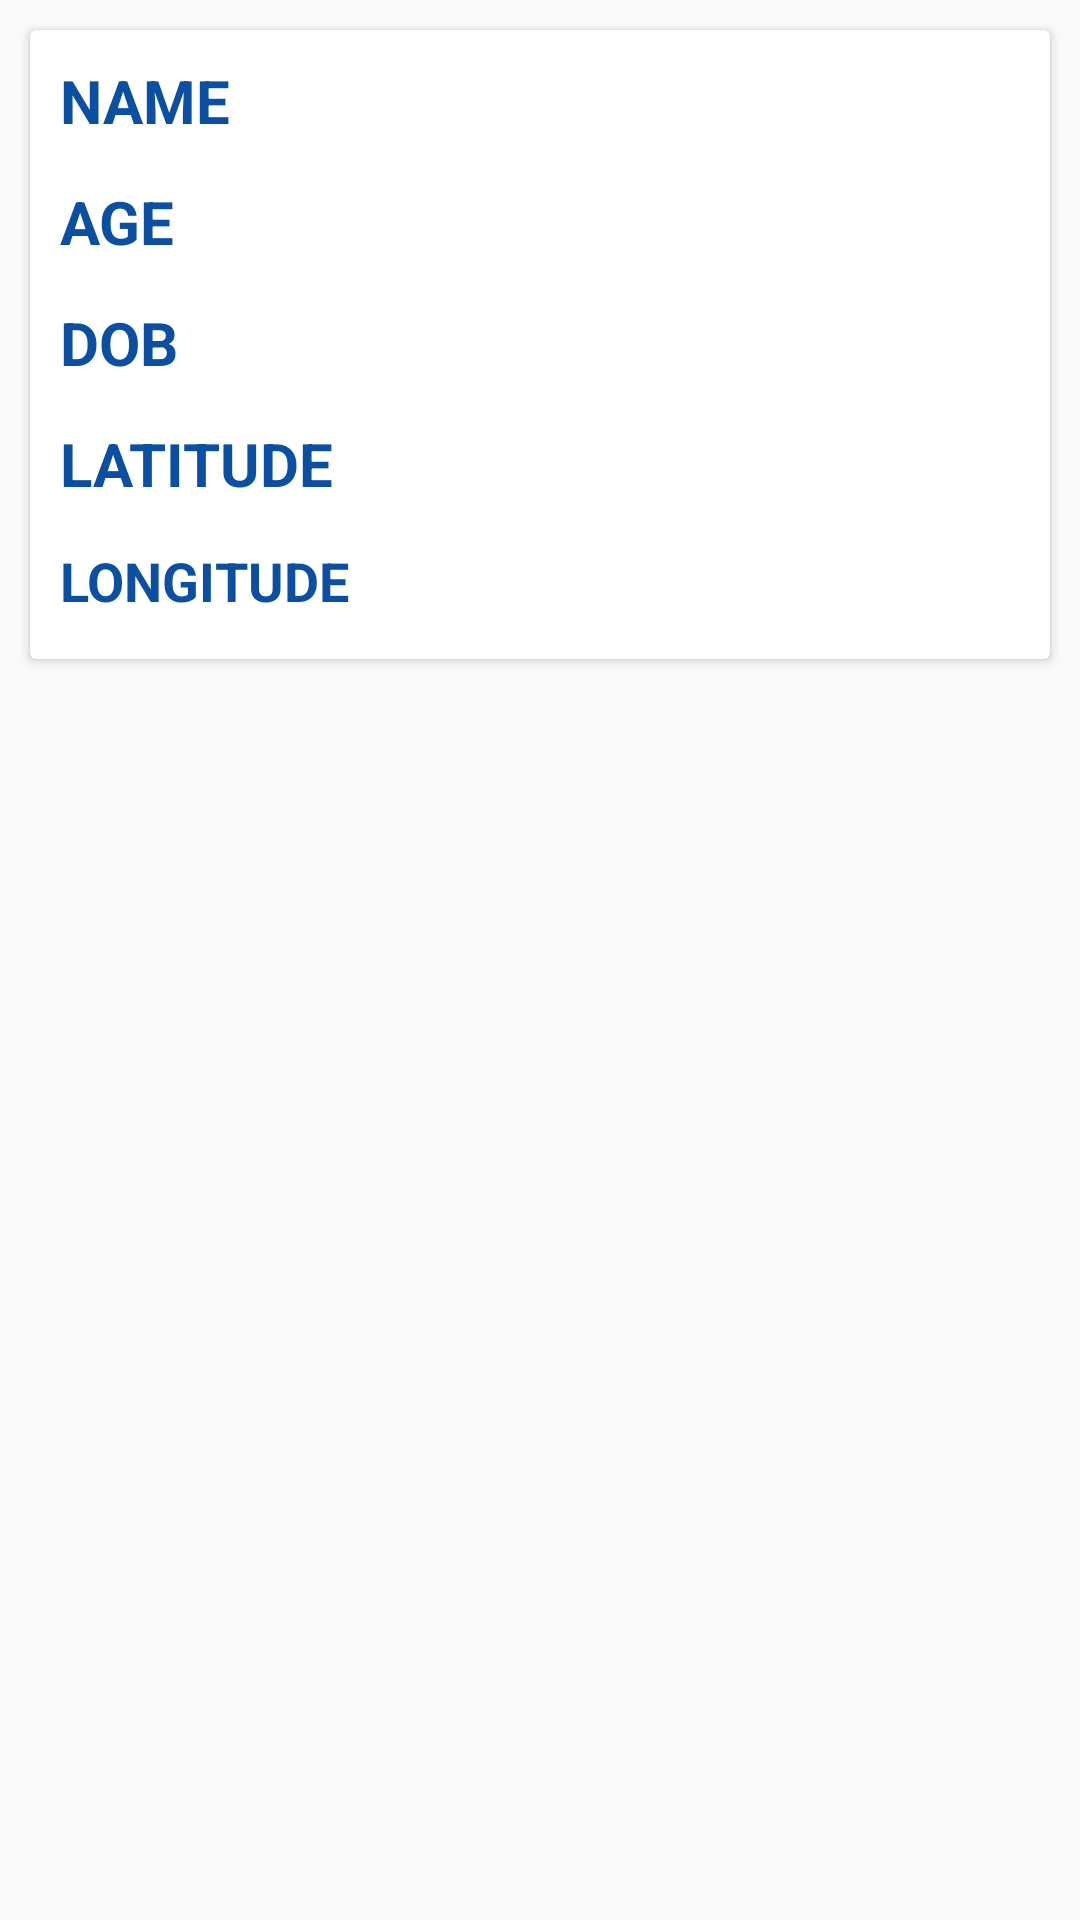

Produce the Android XML layout that renders to this screen, including the resource entries it uses.
<!-- AndroidManifest.xml: application theme AppTheme -->
<!-- res/layout/activity_customerdetails.xml -->
<?xml version="1.0" encoding="utf-8"?>
<ScrollView xmlns:android="http://schemas.android.com/apk/res/android"
    android:layout_width="match_parent"
    android:layout_height="wrap_content">

    <android.support.v7.widget.CardView
        android:layout_width="match_parent"
        android:layout_height="wrap_content"
        android:layout_margin="@dimen/mar_10">

        <LinearLayout xmlns:android="http://schemas.android.com/apk/res/android"
            android:layout_width="match_parent"
            android:layout_height="wrap_content"
            android:layout_margin="@dimen/mar_5"
            android:orientation="vertical">

            <LinearLayout
                android:layout_width="match_parent"
                android:layout_height="wrap_content"
                android:orientation="horizontal">

                <TextView
                    android:id="@+id/cname_tv"
                    android:layout_width="0dp"
                    android:layout_height="match_parent"
                    android:layout_margin="5dp"
                    android:layout_weight="2"
                    android:text="@string/name1"
                    android:textColor="@color/colorAccent"
                    android:textSize="20dp"
                    android:textStyle="bold" />

                <TextView
                    android:id="@+id/cnamevalue_tv"
                    android:layout_width="0dp"
                    android:layout_height="match_parent"
                    android:layout_marginLeft="10dp"
                    android:layout_marginTop="10dp"
                    android:layout_marginRight="10dp"
                    android:layout_marginBottom="5dp"
                    android:layout_weight="3"
                    android:text=""
                    android:textColor="@color/Black" />

            </LinearLayout>

            <LinearLayout
                android:layout_width="match_parent"
                android:layout_height="wrap_content"
                android:orientation="horizontal">

                <TextView
                    android:id="@+id/cage_tv"
                    android:layout_width="0dp"
                    android:layout_height="match_parent"
                    android:layout_margin="5dp"
                    android:layout_weight="2"

                    android:text="@string/age"
                    android:textColor="@color/colorAccent"
                    android:textSize="20dp"
                    android:textStyle="bold" />

                <TextView
                    android:id="@+id/cagevalue_tv"
                    android:layout_width="0dp"
                    android:layout_height="match_parent"
                    android:layout_marginLeft="10dp"
                    android:layout_marginTop="10dp"
                    android:layout_marginRight="10dp"
                    android:layout_marginBottom="5dp"
                    android:layout_weight="3"
                    android:text=""
                    android:textColor="@color/Black" />

            </LinearLayout>

            <LinearLayout
                android:layout_width="match_parent"
                android:layout_height="wrap_content"
                android:orientation="horizontal">

                <TextView
                    android:id="@+id/cdob_tv"
                    android:layout_width="0dp"
                    android:layout_height="match_parent"
                    android:layout_margin="5dp"
                    android:layout_weight="2"

                    android:text="@string/dob"
                    android:textColor="@color/colorAccent"
                    android:textSize="20dp"
                    android:textStyle="bold" />

                <TextView
                    android:id="@+id/cdobvalue_tv"
                    android:layout_width="0dp"
                    android:layout_height="match_parent"
                    android:layout_marginLeft="10dp"
                    android:layout_marginTop="10dp"
                    android:layout_marginRight="10dp"
                    android:layout_marginBottom="5dp"
                    android:layout_weight="3"
                    android:text=""
                    android:textColor="@color/Black" />

            </LinearLayout>

            <LinearLayout
                android:layout_width="match_parent"
                android:layout_height="wrap_content"
                android:orientation="horizontal">

                <TextView
                    android:id="@+id/lat_tv"
                    android:layout_width="0dp"
                    android:layout_height="match_parent"
                    android:layout_margin="5dp"
                    android:layout_weight="2"

                    android:text="@string/latitude"
                    android:textColor="@color/colorAccent"
                    android:textSize="20dp"
                    android:textStyle="bold" />

                <TextView
                    android:id="@+id/latvalue_tv"
                    android:layout_width="0dp"
                    android:layout_height="match_parent"
                    android:layout_marginLeft="10dp"
                    android:layout_marginTop="10dp"
                    android:layout_marginRight="10dp"
                    android:layout_marginBottom="5dp"
                    android:layout_weight="3"
                    android:text=""
                    android:textColor="@color/Black" />

            </LinearLayout>

            <LinearLayout
                android:layout_width="match_parent"
                android:layout_height="wrap_content"
                android:orientation="horizontal">

                <TextView
                    android:id="@+id/clonng_tv"
                    android:layout_width="0dp"
                    android:layout_height="match_parent"
                    android:layout_margin="@dimen/mar_5"
                    android:layout_weight="2"
                    android:text="@string/longitude"
                    android:textColor="@color/colorAccent"
                    android:textSize="18dp"

                    android:textStyle="bold" />

                <TextView
                    android:id="@+id/clongvalue_tv"
                    android:layout_width="0dp"
                    android:layout_height="match_parent"
                    android:layout_marginLeft="10dp"
                    android:layout_marginTop="10dp"
                    android:layout_marginRight="10dp"
                    android:layout_marginBottom="5dp"
                    android:layout_weight="3"
                    android:text=""
                    android:textColor="@color/Black" />

            </LinearLayout>


        </LinearLayout>
    </android.support.v7.widget.CardView>
</ScrollView>
<!-- resources referenced by this layout -->
<resources>
  <color name="Black">#000000</color>
  <color name="colorAccent">#0A4FA2</color>
  <dimen name="mar_10">10dp</dimen>
  <dimen name="mar_5">5dp</dimen>
  <string name="age">AGE</string>
  <string name="dob">DOB</string>
  <string name="latitude">LATITUDE</string>
  <string name="longitude">LONGITUDE</string>
  <string name="name1">NAME</string>
  <style name="AppTheme" parent="Theme.AppCompat.Light.DarkActionBar">
          
          <item name="colorPrimary">@color/colorAccent</item>
          <item name="colorPrimaryDark">@color/colorAccent</item>
          <item name="colorAccent">@color/colorAccent</item>
      </style>
</resources>
